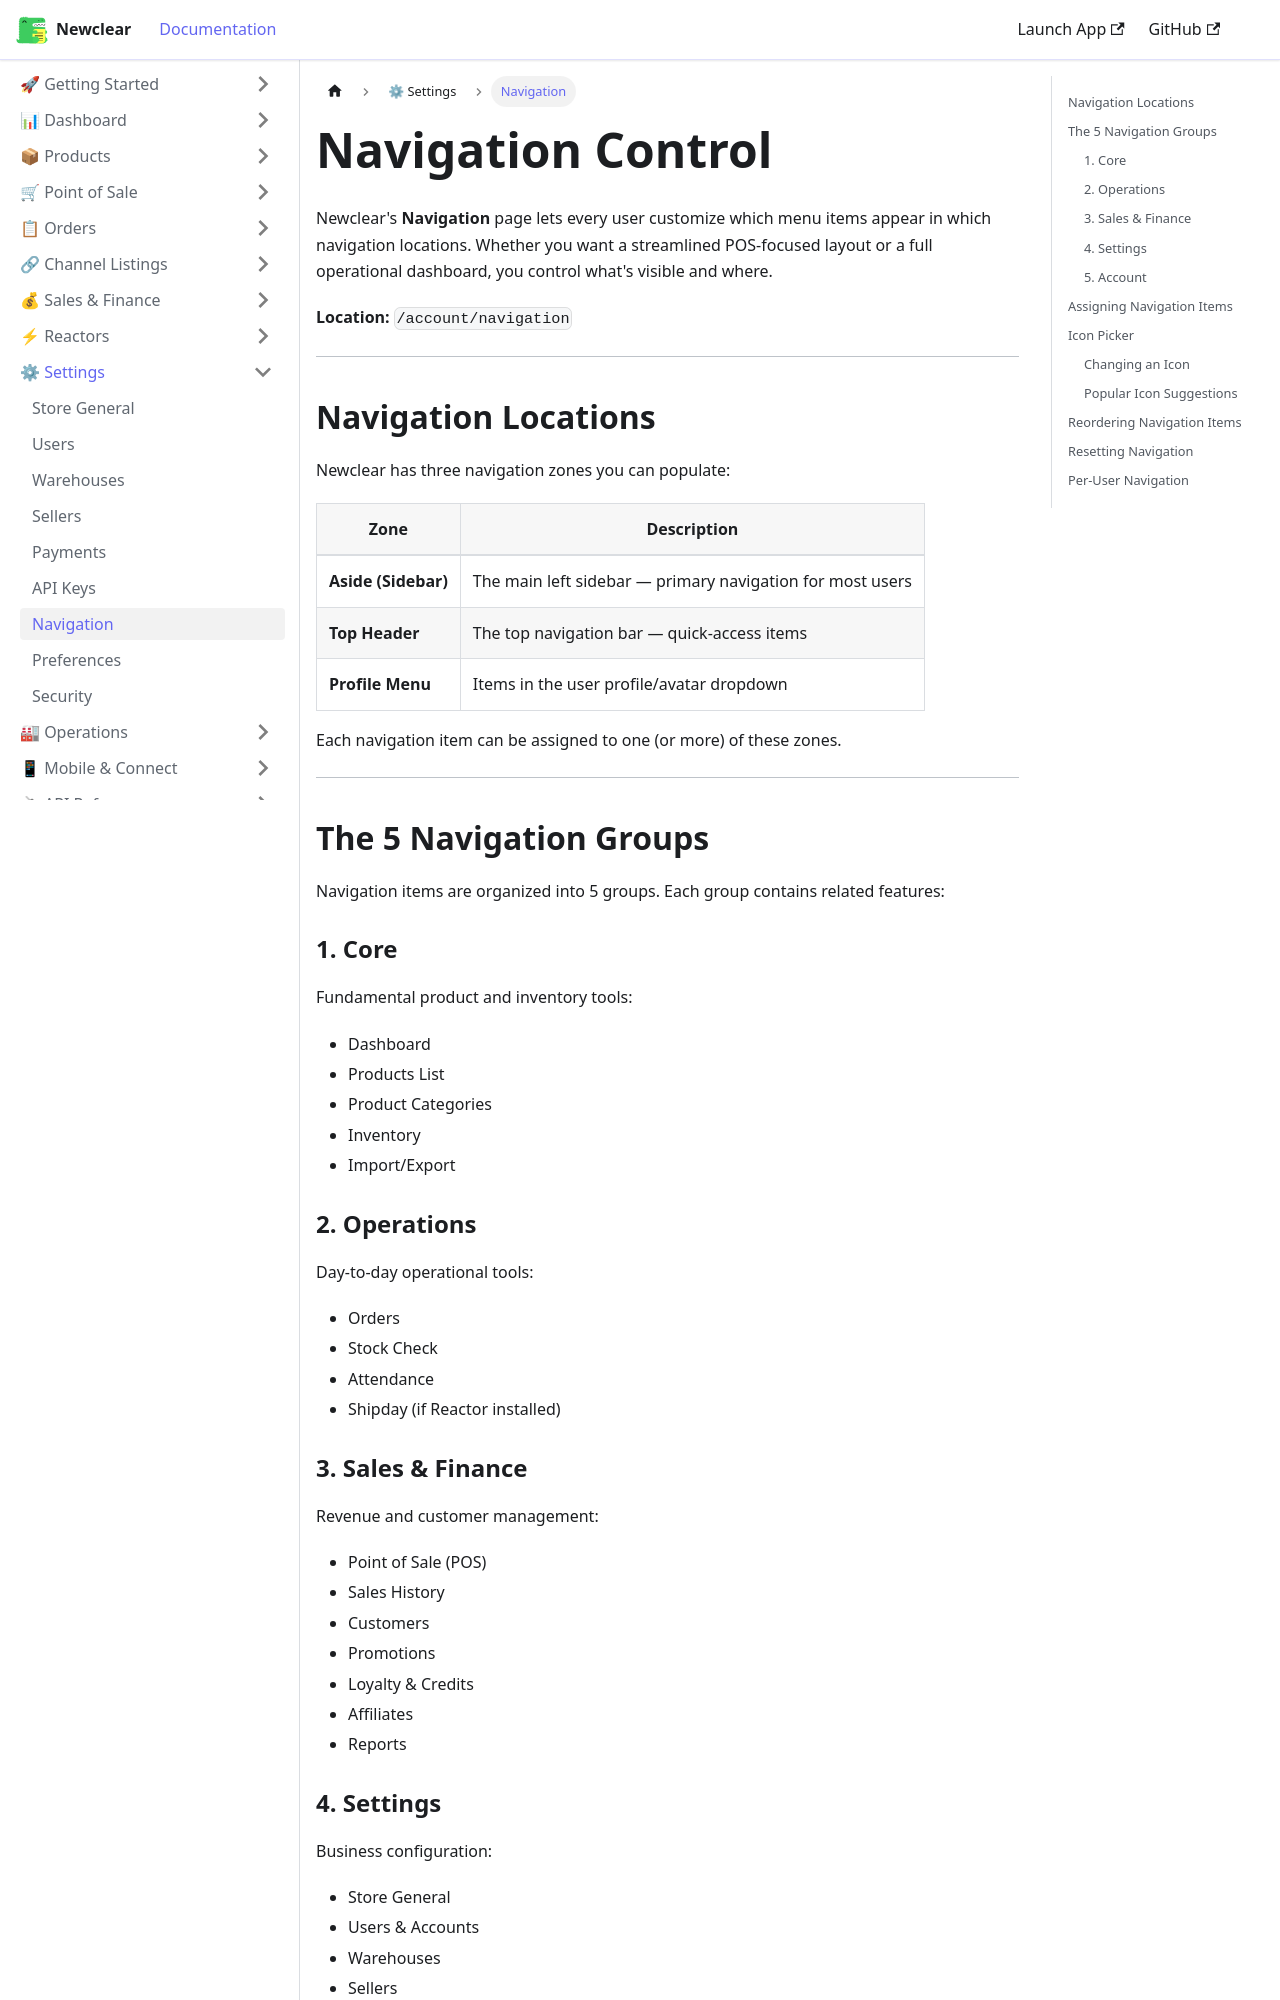

repository: hamzaofthedesert/newclear-docs · page: docs/settings/navigation/index.html · generator: docusaurus

---
id: navigation
title: Navigation Control
sidebar_label: Navigation
description: Customize your Newclear sidebar and header navigation — assign menu items, choose icons, and organize the 5 navigation groups.
---

# Navigation Control

Newclear's **Navigation** page lets every user customize which menu items appear in which navigation locations. Whether you want a streamlined POS-focused layout or a full operational dashboard, you control what's visible and where.

**Location:** `/account/navigation`

---

## Navigation Locations

Newclear has three navigation zones you can populate:

| Zone | Description |
|------|-------------|
| **Aside (Sidebar)** | The main left sidebar — primary navigation for most users |
| **Top Header** | The top navigation bar — quick-access items |
| **Profile Menu** | Items in the user profile/avatar dropdown |

Each navigation item can be assigned to one (or more) of these zones.

---

## The 5 Navigation Groups

Navigation items are organized into 5 groups. Each group contains related features:

### 1. Core
Fundamental product and inventory tools:
- Dashboard
- Products List
- Product Categories
- Inventory
- Import/Export

### 2. Operations
Day-to-day operational tools:
- Orders
- Stock Check
- Attendance
- Shipday (if Reactor installed)

### 3. Sales & Finance
Revenue and customer management:
- Point of Sale (POS)
- Sales History
- Customers
- Promotions
- Loyalty & Credits
- Affiliates
- Reports
